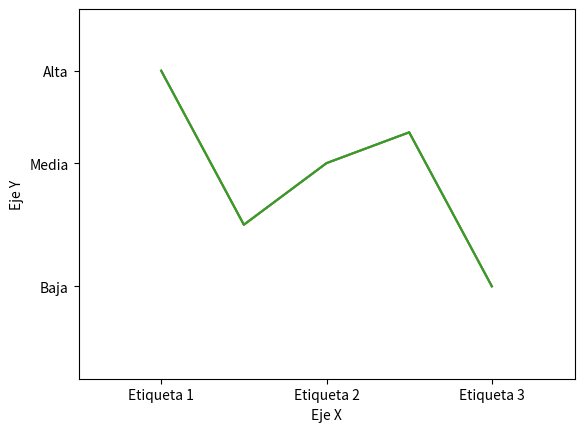

Source code (Python):
#1.Etiquetas de los ejes: Puedes establecer las etiquetas de los ejes x e y utilizando los métodos set_xlabel() y set_ylabel(), respectivamente. Por ejemplo:

import matplotlib.pyplot as plt

# Crear datos de ejemplo
x = [1, 2, 3, 4, 5]
y = [10, 5, 7, 8, 3]

# Crear la gráfica
plt.plot(x, y)

# Personalizar etiquetas de los ejes
plt.xlabel("Eje X")
plt.ylabel("Eje Y")

# Mostrar la gráfica
plt.show()

#2. Límites de los ejes: Puedes establecer los límites de los ejes x e y utilizando los métodos set_xlim() y set_ylim(), respectivamente. Esto te permite ajustar la escala de los ejes. Por ejemplo:

import matplotlib.pyplot as plt

# Crear datos de ejemplo
x = [1, 2, 3, 4, 5]
y = [10, 5, 7, 8, 3]

# Crear la gráfica
plt.plot(x, y)

# Establecer límites de los ejes
plt.xlim(0, 6)
plt.ylim(0, 12)

# Mostrar la gráfica
plt.show()

#3.Ticks y etiquetas personalizadas: Puedes personalizar los ticks (marcas) de los ejes utilizando los métodos set_xticks() y set_yticks(). Luego, puedes establecer las etiquetas correspondientes utilizando los métodos set_xticklabels() y set_yticklabels(). Esto te permite controlar las posiciones y etiquetas de los ticks en los ejes. Por ejemplo:
import matplotlib.pyplot as plt

# Crear datos de ejemplo
x = [1, 2, 3, 4, 5]
y = [10, 5, 7, 8, 3]

# Crear la gráfica
plt.plot(x, y)

# Personalizar ticks y etiquetas en el eje x
plt.xticks([1, 3, 5], ['Etiqueta 1', 'Etiqueta 2', 'Etiqueta 3'])

# Personalizar ticks y etiquetas en el eje y
plt.yticks([3, 7, 10], ['Baja', 'Media', 'Alta'])

# Mostrar la gráfica
plt.show()

